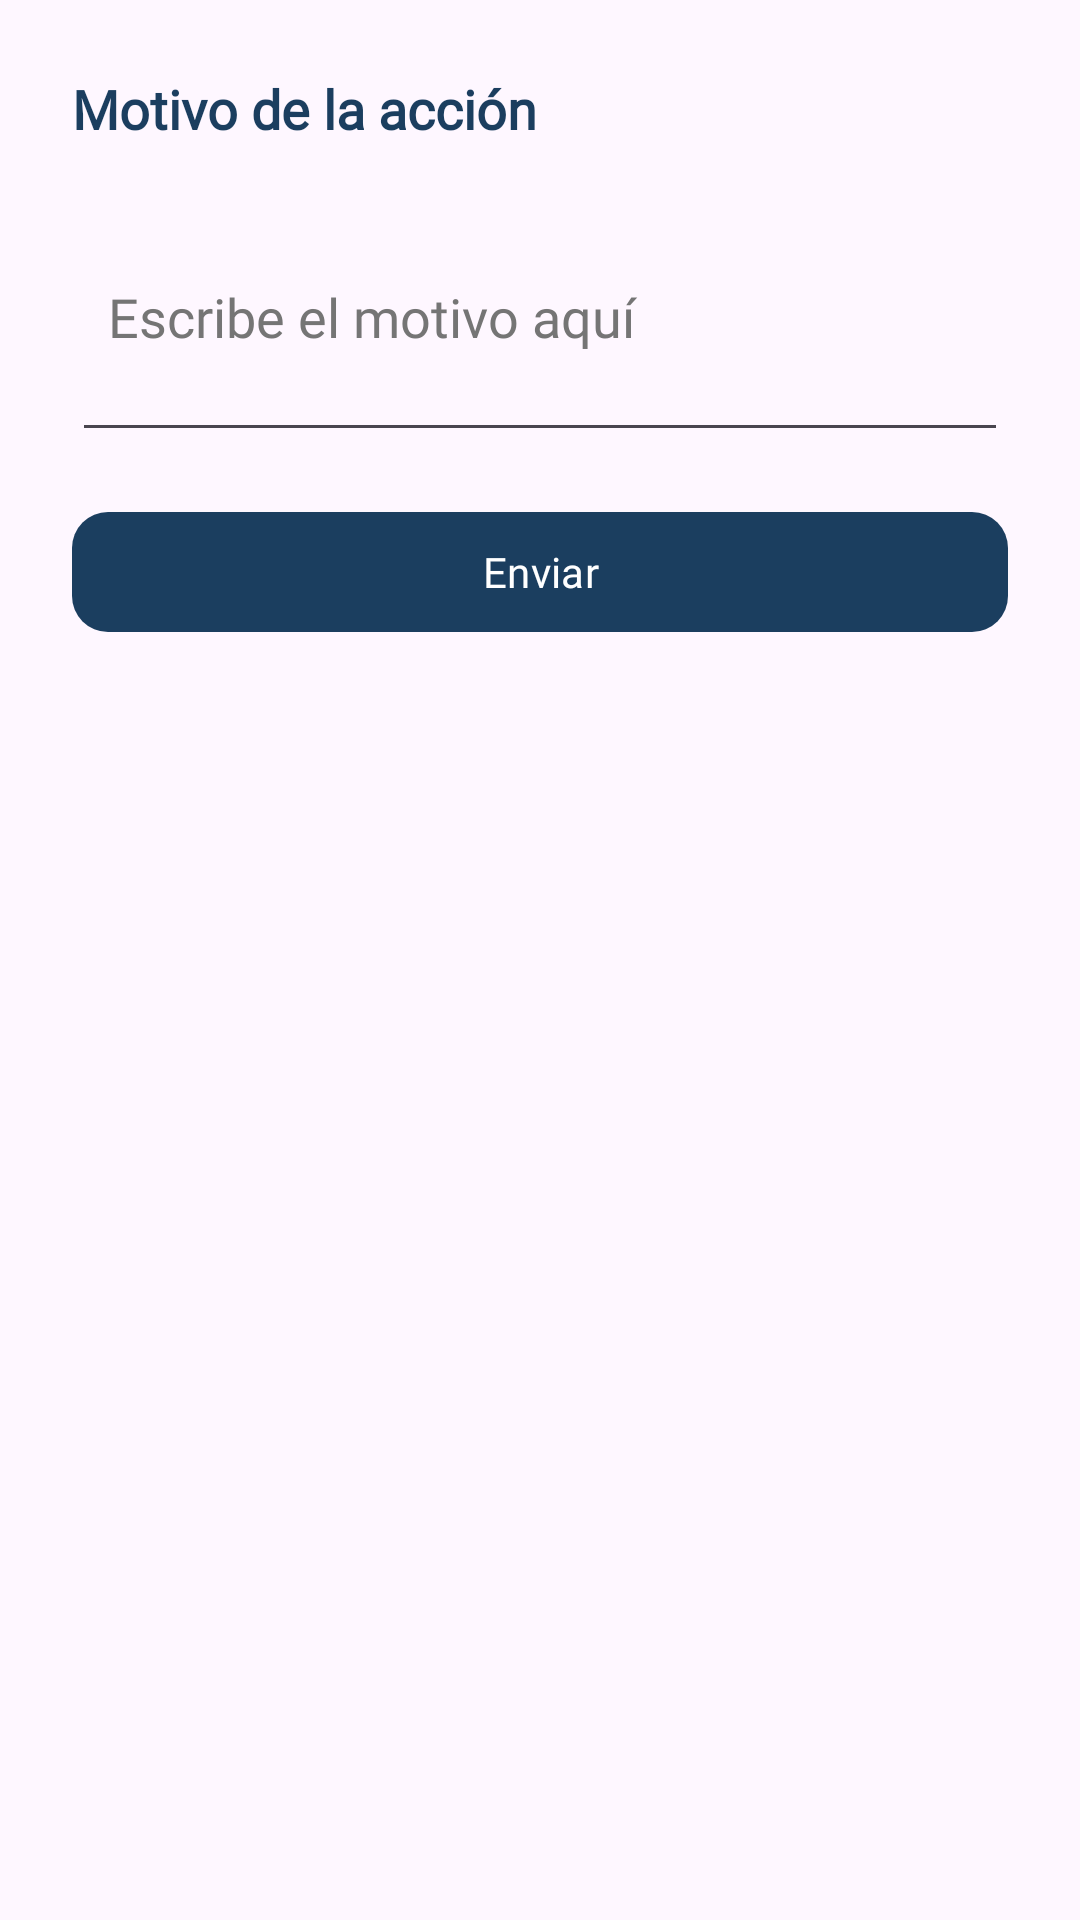

Here is an Android app screen rendered from its layout file. Give the layout XML and the strings, colors and styles it references.
<!-- AndroidManifest.xml: application theme Theme.TA_avance -->
<!-- res/layout/popup_motivo_cancelacion.xml -->
<LinearLayout xmlns:android="http://schemas.android.com/apk/res/android"
    xmlns:app="http://schemas.android.com/apk/res-auto"
    android:orientation="vertical"
    android:padding="24dp"
    android:background="@drawable/popup_background"
    android:elevation="8dp"
    android:layout_width="match_parent"
    android:layout_height="wrap_content">

    <TextView
        android:layout_width="match_parent"
        android:layout_height="wrap_content"
        android:text="Motivo de la acción"
        android:textStyle="bold"
        android:textSize="18sp"
        android:textColor="@color/barber_blue_navy"
        android:layout_marginBottom="12dp"
        android:fontFamily="@font/oswald_bold"/>

    <EditText
        android:id="@+id/etMotivoCancelacion"
        android:layout_width="match_parent"
        android:layout_height="wrap_content"
        android:hint="Escribe el motivo aquí"
        android:minLines="3"
        android:maxLines="5"
        android:padding="12dp"
        android:textColor="@color/barber_black_deep"
        android:textColorHint="@color/barber_gray"
        android:fontFamily="@font/oswald_regular"/>

    <com.google.android.material.button.MaterialButton
        android:id="@+id/btnEnviarMotivo"
        android:layout_width="match_parent"
        android:layout_height="48dp"
        android:text="Enviar"
        android:textAllCaps="false"
        android:textColor="@color/white"
        app:backgroundTint="@color/barber_blue_navy"
        app:cornerRadius="12dp"
        android:layout_marginTop="16dp"
        android:fontFamily="@font/oswald_bold"/>
</LinearLayout>
<!-- resources referenced by this layout -->
<resources>
  <color name="barber_black_deep">#262626</color>
  <color name="barber_blue_navy">#1B3E5F</color>
  <color name="barber_gray">#757575</color>
  <color name="white">#FFFFFFFF</color>
  <style name="Theme.TA_avance" parent="Base.Theme.TA_avance" />
  <style name="Base.Theme.TA_avance" parent="Theme.Material3.DayNight.NoActionBar">
          
          
      </style>
</resources>
